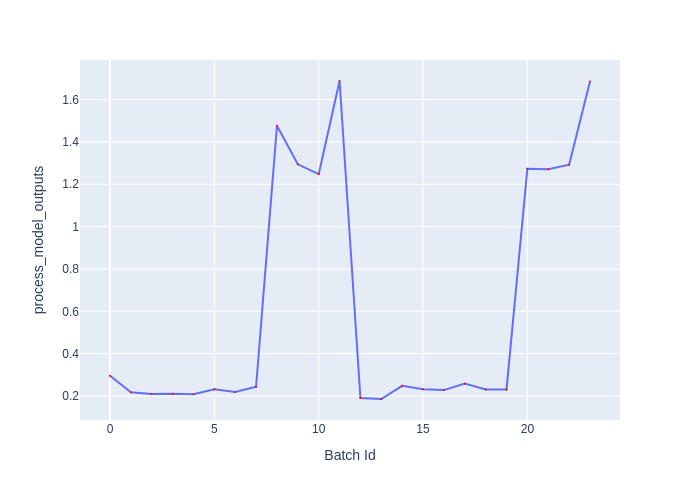

The data file committed next to this chart (first rows):
Batch Id, process_model_outputs
0, 0.2959
1, 0.2182
2, 0.2101
3, 0.2113
4, 0.2086
5, 0.2317
6, 0.2189
7, 0.2443
8, 1.476
9, 1.294
10, 1.248
11, 1.688
12, 0.1908
13, 0.186
14, 0.2483
15, 0.2322
16, 0.228
17, 0.2585
18, 0.2307
19, 0.2311
20, 1.274
21, 1.271
22, 1.293
23, 1.685
